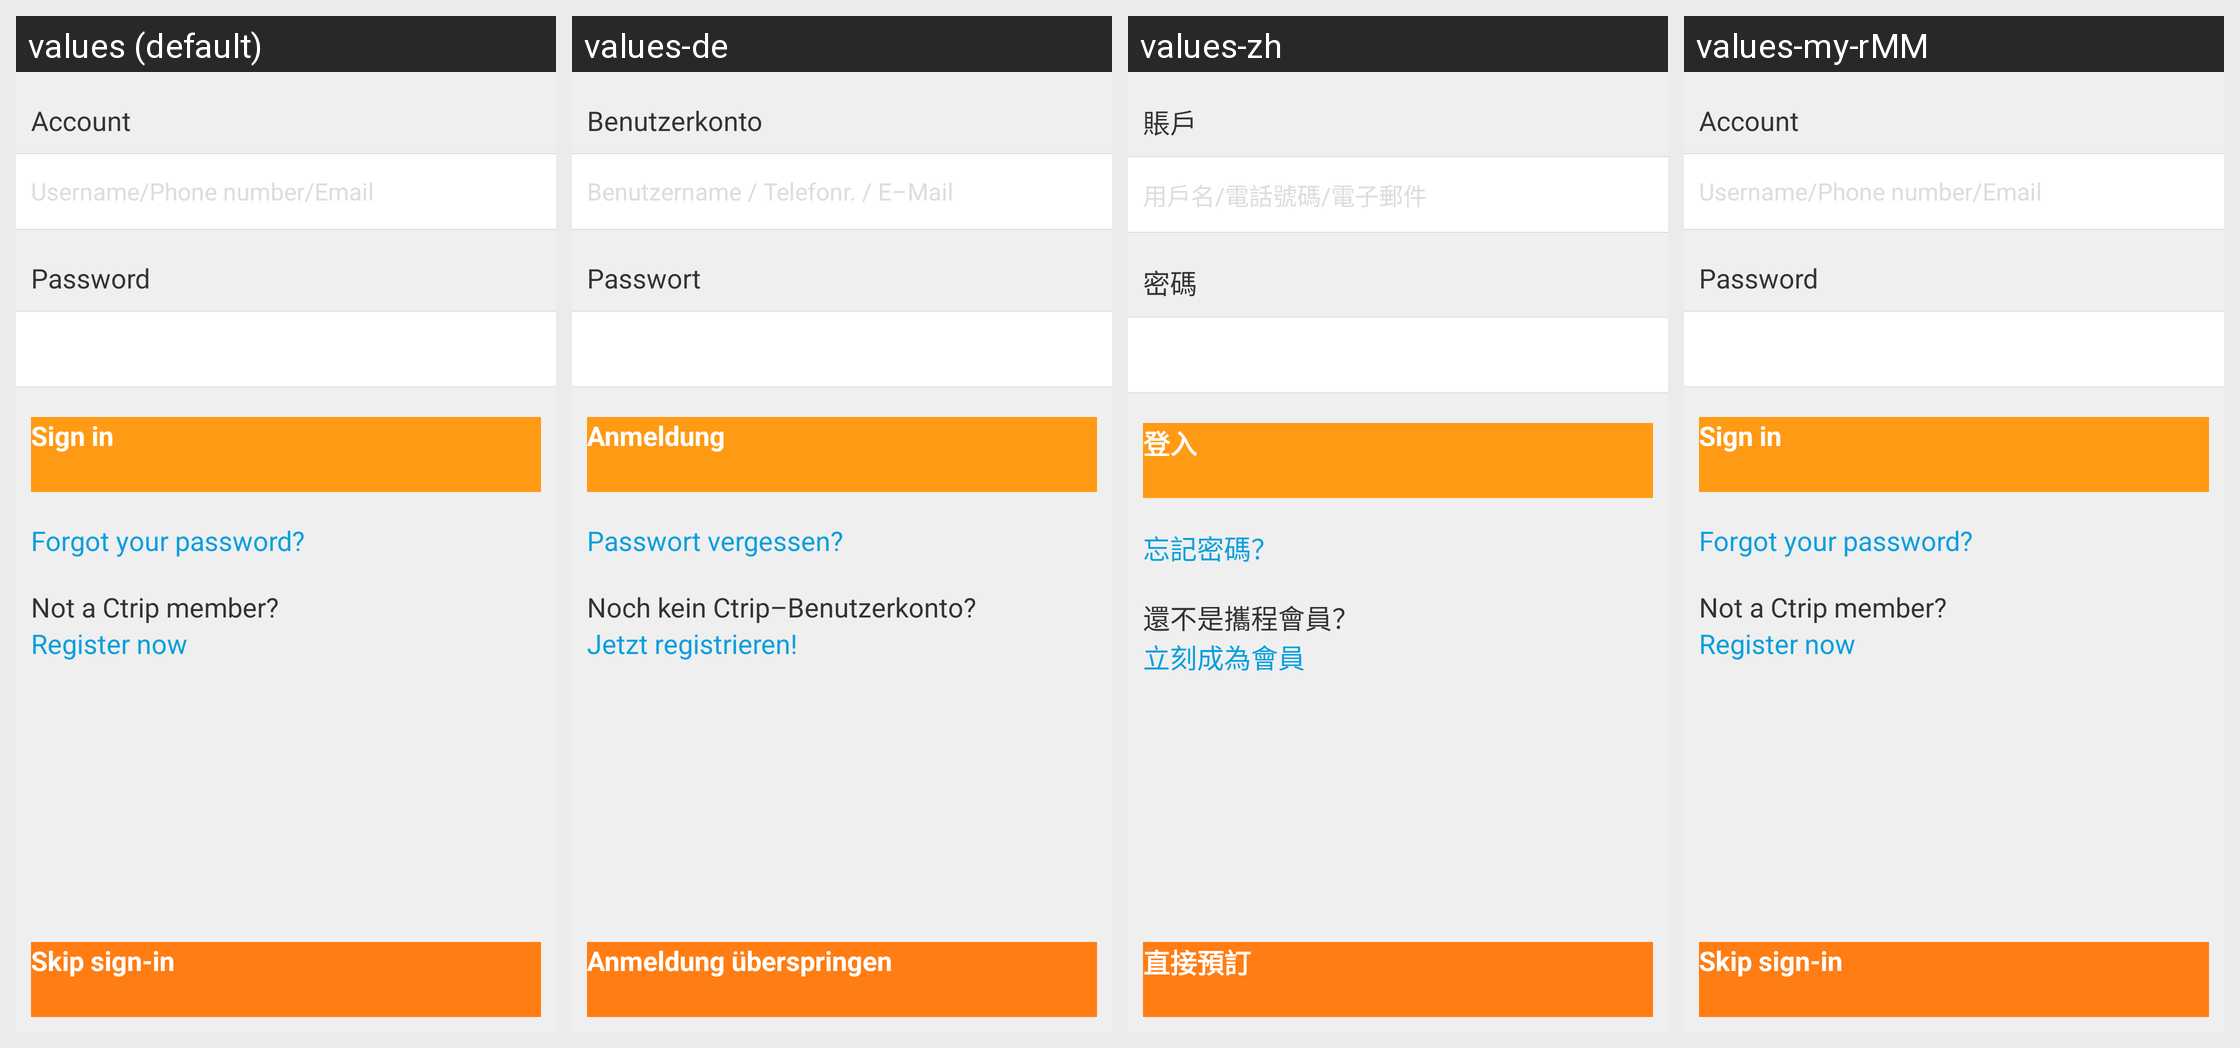

Here is an Android app screen in its default locale and in the app's own translations. Write out the translated-string differences for the strings that appear on this screen.
Android screen res/layout/activity_login.xml rendered under 4 locales, left to right: values (default), values-de, values-zh, values-my-rMM. Device: Nexus 5 (rendered at 1080×1920; each locale shown at half size, 540×960, under a caption strip naming it); theme CTActivityStyleLeftPush.
Other locales in the repository, not shown: values-af, values-am, values-ar, values-bg, values-bn-rBD, values-ca, values-cs, values-da, values-el, values-en-rIN, values-es, values-es-rUS, values-et-rEE, values-eu-rES, values-fi, values-fr, values-fr-rCA, values-gl-rES, values-hi, values-hr, values-hu, values-hy-rAM, values-in, values-is-rIS, values-it, values-iw, values-ja, values-ka-rGE, values-kk-rKZ, values-km-rKH, values-kn-rIN, values-ko, values-ky-rKG, values-lo-rLA, values-lt, values-lv, values-mk-rMK, values-ml-rIN, values-mn-rMN, values-mr-rIN, values-ms-rMY, values-nb, values-ne-rNP, values-nl, values-pl, values-pt-rBR, values-pt-rPT, values-ro, values-ru, values-si-rLK, values-sk, values-sl, values-sr, values-sv, values-sw, values-ta-rIN, values-te-rIN, values-th, values-tl, values-tr, values-uk, values-ur-rPK, values-uz-rUZ, values-vi, values-zh-rCN, values-zh-rHK, values-zh-rTW, values-zu.
Strings drawn on this screen, with the default value and each locale's value (text and hints the layout hard-codes, and strings that could not be matched under every locale, appear in the picture but are not listed):

account
  values: Account
  values-de: Benutzerkonto
  values-zh: 賬戶
  values-my-rMM: Account  [not translated; the default value is used]

account_hint
  values: Username/Phone number/Email
  values-de: Benutzername / Telefonr. / E–Mail
  values-zh: 用戶名/電話號碼/電子郵件
  values-my-rMM: Username/Phone number/Email  [not translated; the default value is used]

password
  values: Password
  values-de: Passwort
  values-zh: 密碼
  values-my-rMM: Password  [not translated; the default value is used]

sign_in
  values: Sign in
  values-de: Anmeldung
  values-zh: 登入
  values-my-rMM: Sign in  [not translated; the default value is used]

forgot_password
  values: Forgot your password?
  values-de: Passwort vergessen?
  values-zh: 忘記密碼？
  values-my-rMM: Forgot your password?  [not translated; the default value is used]

skip_sign_in
  values: Skip sign-in
  values-de: Anmeldung überspringen
  values-zh: 直接預訂
  values-my-rMM: Skip sign-in  [not translated; the default value is used]

not_a_member
  values: Not a Ctrip member?
  values-de: Noch kein Ctrip–Benutzerkonto?
  values-zh: 還不是攜程會員？
  values-my-rMM: Not a Ctrip member?  [not translated; the default value is used]

register_now
  values: Register now
  values-de: Jetzt registrieren!
  values-zh: 立刻成為會員
  values-my-rMM: Register now  [not translated; the default value is used]
